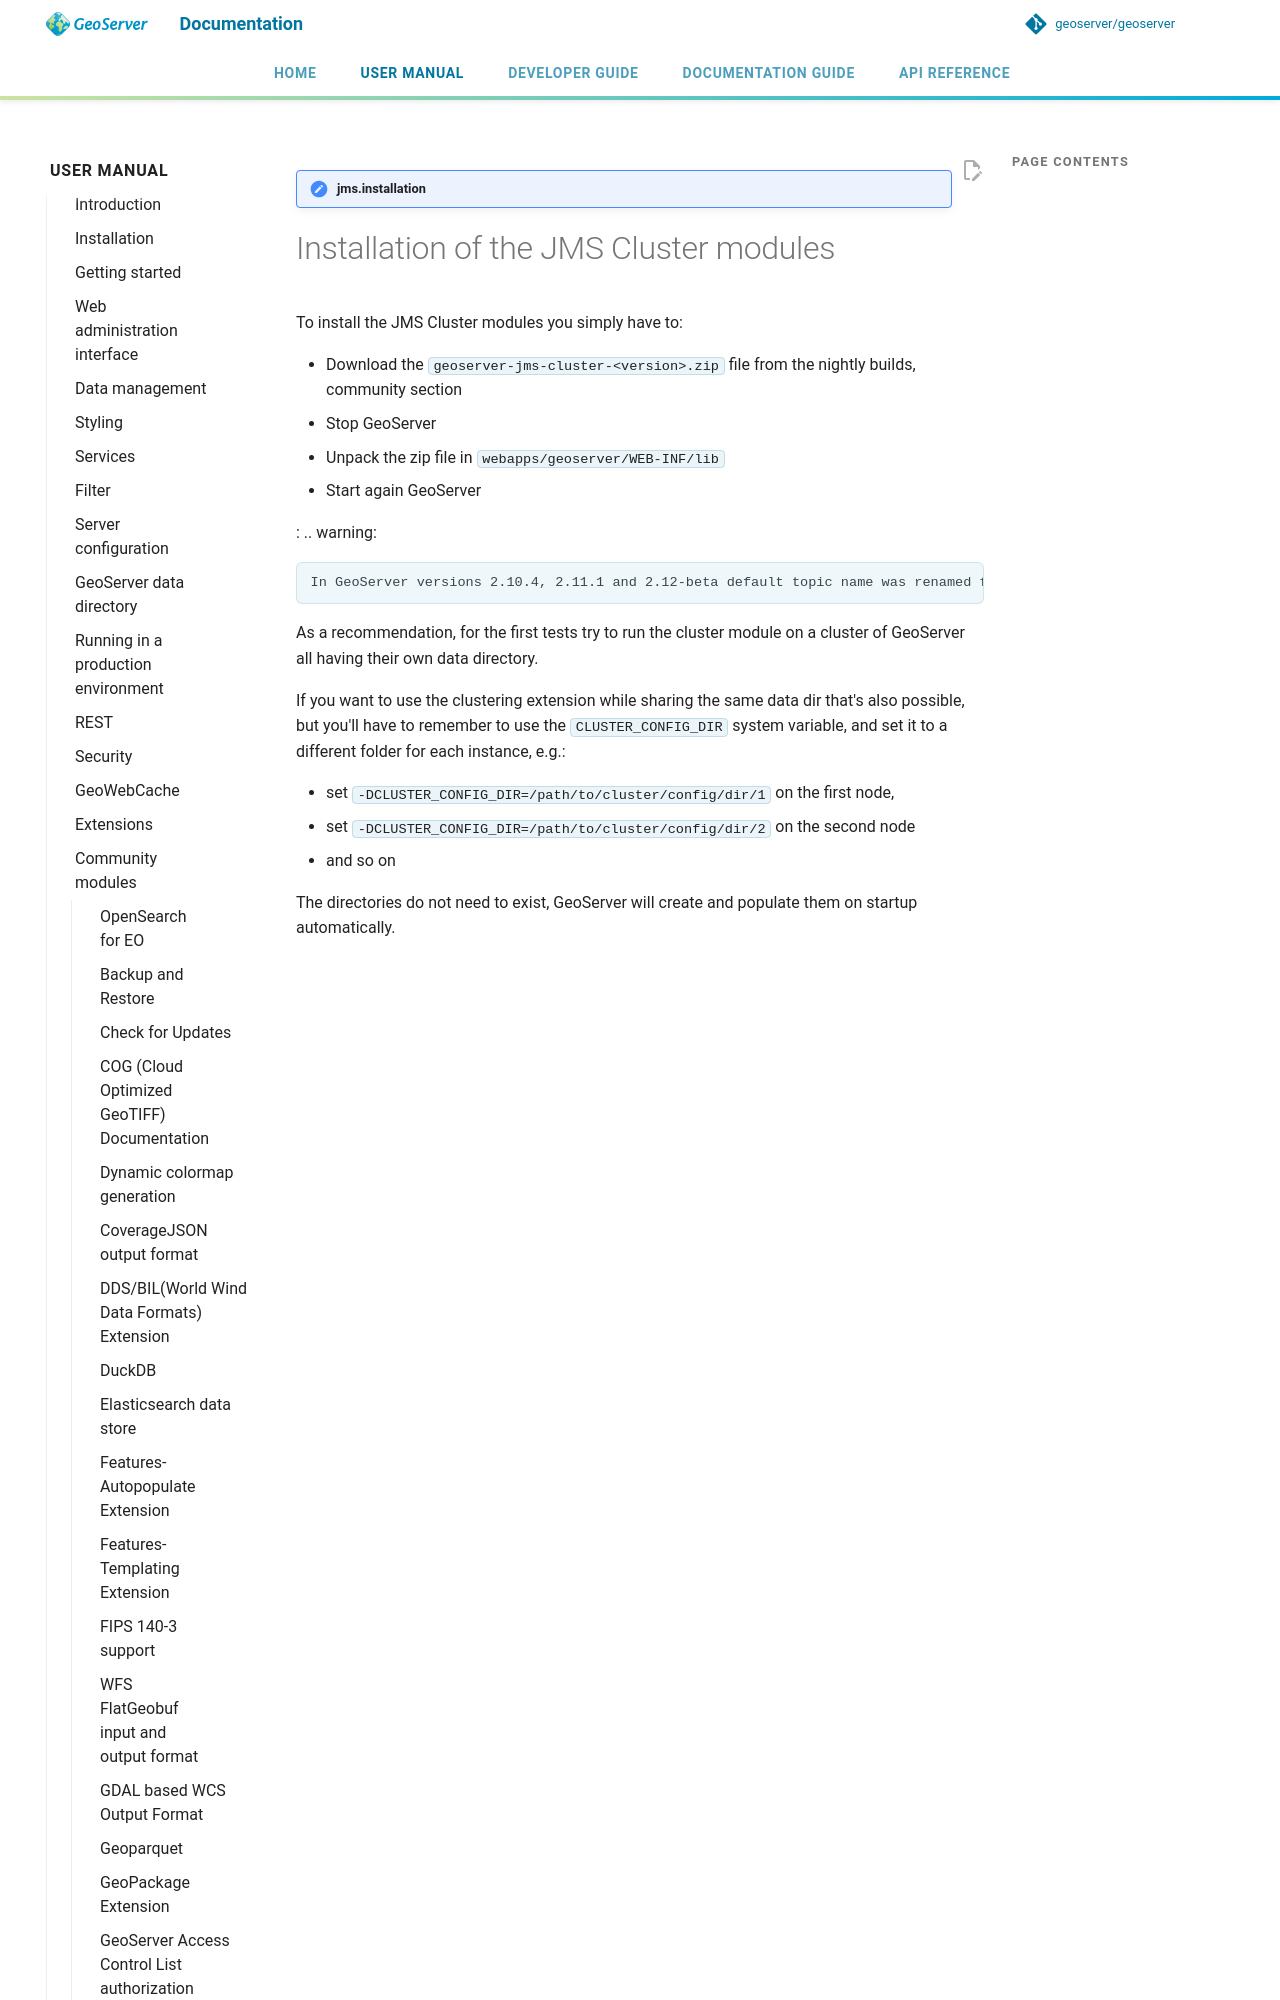

repository: petersmythe/geoserver · page: latest/en/user/community/jms-cluster/installation/index.html · generator: mkdocs

!!! module "jms.installation"


# Installation of the JMS Cluster modules {: #jms.installation }

To install the JMS Cluster modules you simply have to:

- Download the `geoserver-jms-cluster-<version>.zip` file from the nightly builds, community section
- Stop GeoServer
- Unpack the zip file in `webapps/geoserver/WEB-INF/lib`
- Start again GeoServer

: .. warning:
